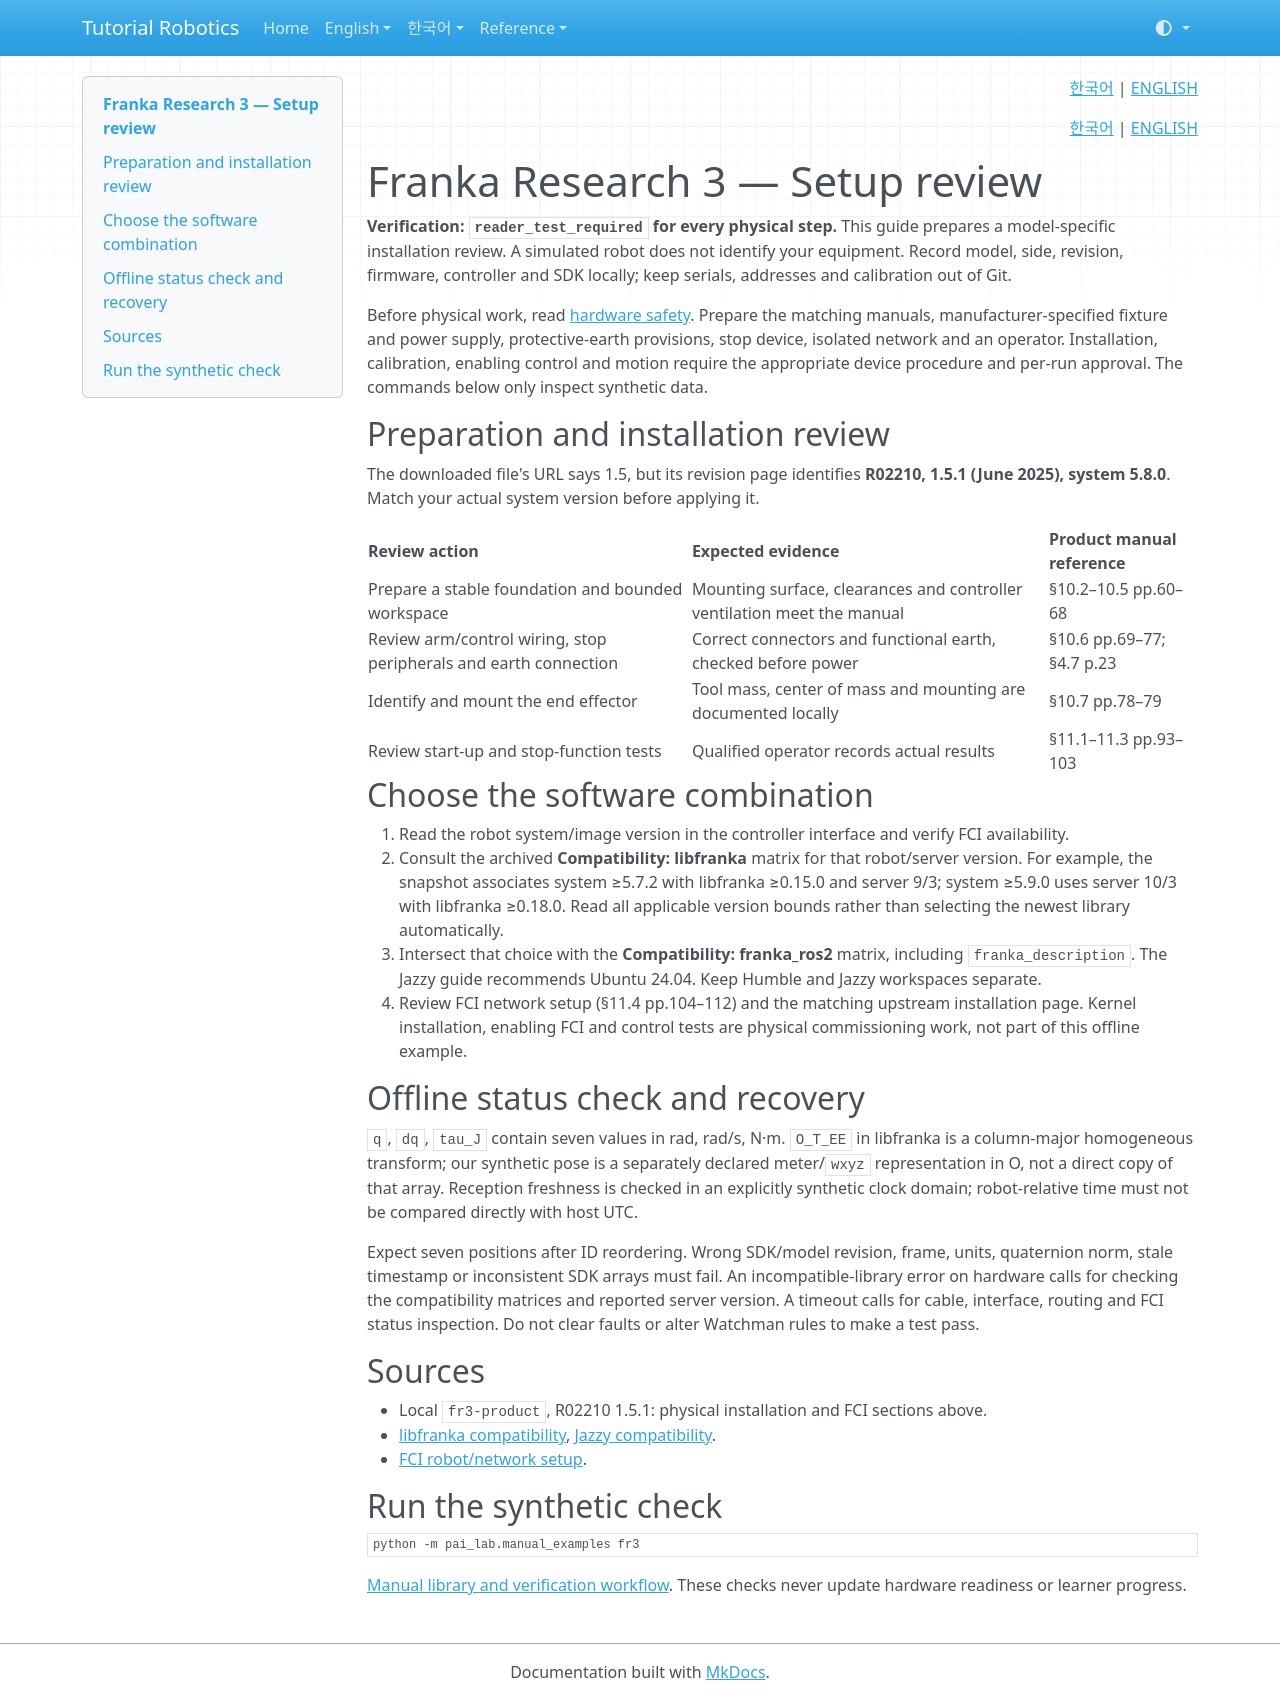

repository: terryum/tutorial-robotics · page: en/setup/fr3/index.html · generator: mkdocs

<!-- pal:language:start -->
<p align="right">
  <a href="../../ko/setup/fr3.md" lang="ko">한국어</a> | <a href="fr3.md" lang="en">ENGLISH</a>
</p>
<!-- pal:language:end -->

<p align="right"><a href="../../ko/setup/fr3.md">한국어</a> | <a href="../../en/setup/fr3.md">ENGLISH</a></p>

# Franka Research 3 — Setup review

**Verification: `reader_test_required` for every physical step.** This guide prepares a model-specific installation review. A simulated robot does not identify your equipment. Record model, side, revision, firmware, controller and SDK locally; keep serials, addresses and calibration out of Git.

Before physical work, read [hardware safety](../../07_SAFETY.md). Prepare the matching manuals, manufacturer-specified fixture and power supply, protective-earth provisions, stop device, isolated network and an operator. Installation, calibration, enabling control and motion require the appropriate device procedure and per-run approval. The commands below only inspect synthetic data.

## Preparation and installation review

The downloaded file's URL says 1.5, but its revision page identifies **R02210, 1.5.1 (June 2025), system 5.8.0**. Match your actual system version before applying it.

| Review action | Expected evidence | Product manual reference |
|---|---|---|
| Prepare a stable foundation and bounded workspace | Mounting surface, clearances and controller ventilation meet the manual | §10.2–10.5 pp.60–68 |
| Review arm/control wiring, stop peripherals and earth connection | Correct connectors and functional earth, checked before power | §10.6 pp.69–77; §4.7 p.23 |
| Identify and mount the end effector | Tool mass, center of mass and mounting are documented locally | §10.7 pp.78–79 |
| Review start-up and stop-function tests | Qualified operator records actual results | §11.1–11.3 pp.93–103 |

## Choose the software combination

1. Read the robot system/image version in the controller interface and verify FCI availability.
2. Consult the archived **Compatibility: libfranka** matrix for that robot/server version. For example, the snapshot associates system ≥5.7.2 with libfranka ≥0.15.0 and server 9/3; system ≥5.9.0 uses server 10/3 with libfranka ≥0.18.0. Read all applicable version bounds rather than selecting the newest library automatically.
3. Intersect that choice with the **Compatibility: franka_ros2** matrix, including `franka_description`. The Jazzy guide recommends Ubuntu 24.04. Keep Humble and Jazzy workspaces separate.
4. Review FCI network setup (§11.4 pp.104–112) and the matching upstream installation page. Kernel installation, enabling FCI and control tests are physical commissioning work, not part of this offline example.

## Offline status check and recovery

`q`, `dq`, `tau_J` contain seven values in rad, rad/s, N·m. `O_T_EE` in libfranka is a column-major homogeneous transform; our synthetic pose is a separately declared meter/`wxyz` representation in O, not a direct copy of that array. Reception freshness is checked in an explicitly synthetic clock domain; robot-relative time must not be compared directly with host UTC.

Expect seven positions after ID reordering. Wrong SDK/model revision, frame, units, quaternion norm, stale timestamp or inconsistent SDK arrays must fail. An incompatible-library error on hardware calls for checking the compatibility matrices and reported server version. A timeout calls for cable, interface, routing and FCI status inspection. Do not clear faults or alter Watchman rules to make a test pass.

## Sources

- Local `fr3-product`, R02210 1.5.1: physical installation and FCI sections above.
- [libfranka compatibility](https://frankarobotics.github.io/docs/doc/libfranka/docs/compatibility_matrix.html), [Jazzy compatibility](https://frankarobotics.github.io/docs/doc/franka_ros2_jazzy/franka_ros2/doc/compatibility_matrix.html).
- [FCI robot/network setup](https://frankarobotics.github.io/docs/doc/libfranka/docs/getting_started.html).

## Run the synthetic check

```bash
python -m pai_lab.manual_examples fr3
```

[Manual library and verification workflow](index.md). These checks never update hardware readiness or learner progress.
